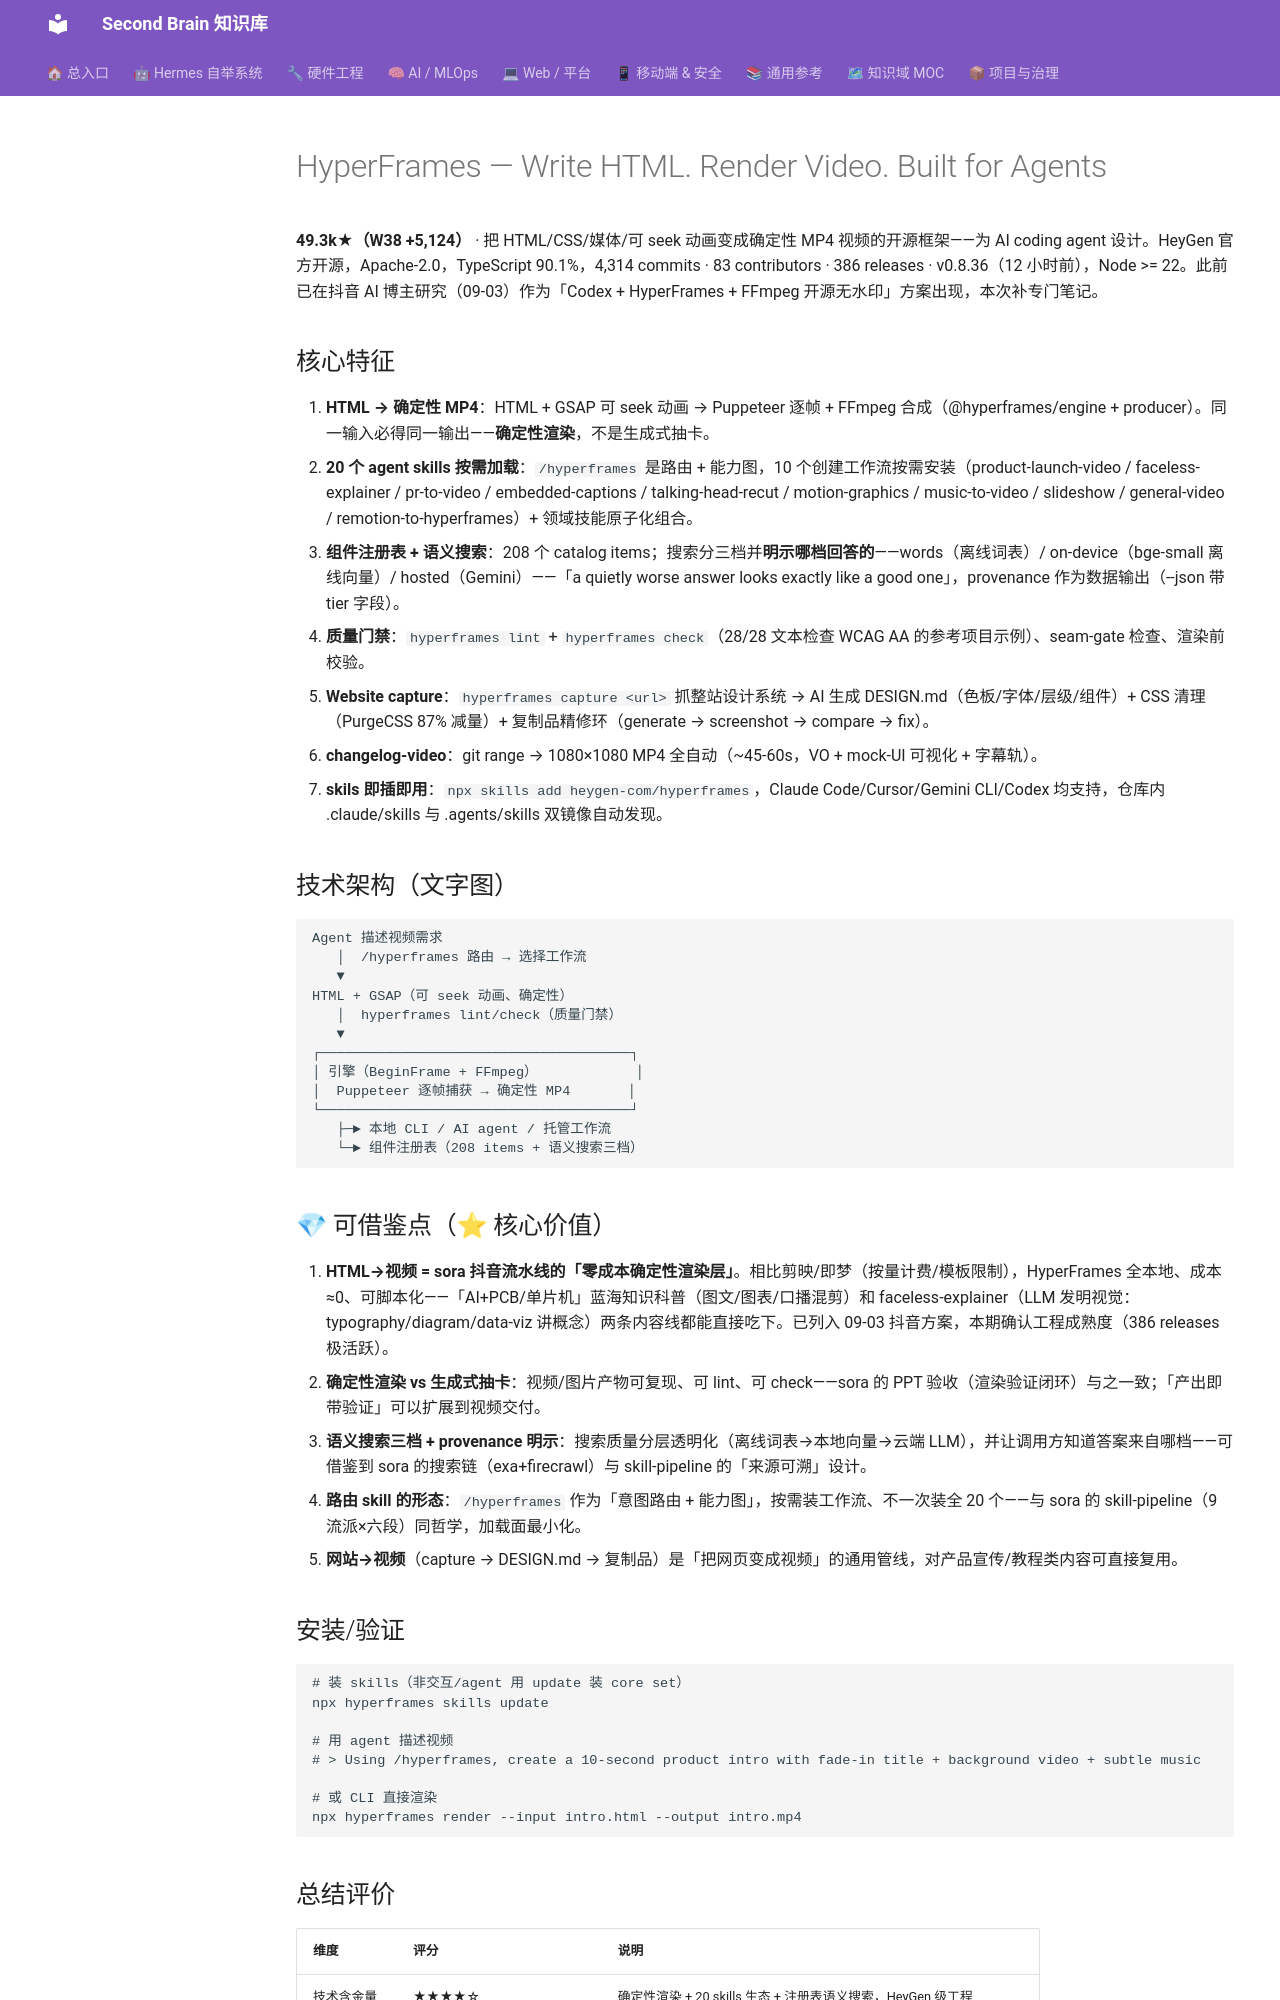

repository: mo9652962-ai/second-brain · page: kb/knowledge/Content/hyperframes-html-to-video-2026-09-13/index.html · generator: mkdocs

---
tags: [content, 视频生成, agent-skills, 抖音, HTML转视频, github-trending, W38]
aliases: [hyperframes, HyperFrames, HTML视频, 确定性渲染视频]
date: 2026-09-13
source: https://github.com/heygen-com/hyperframes
domain: Content
status: active
---

# HyperFrames — Write HTML. Render Video. Built for Agents

**49.3k★（W38 +5,124）** · 把 HTML/CSS/媒体/可 seek 动画变成确定性 MP4 视频的开源框架——为 AI coding agent 设计。HeyGen 官方开源，Apache-2.0，TypeScript 90.1%，4,314 commits · 83 contributors · 386 releases · v0.8.36（12 小时前），Node >= 22。此前已在抖音 AI 博主研究（09-03）作为「Codex + HyperFrames + FFmpeg 开源无水印」方案出现，本次补专门笔记。

## 核心特征

1. **HTML → 确定性 MP4**：HTML + GSAP 可 seek 动画 → Puppeteer 逐帧 + FFmpeg 合成（@hyperframes/engine + producer）。同一输入必得同一输出——**确定性渲染**，不是生成式抽卡。
2. **20 个 agent skills 按需加载**：`/hyperframes` 是路由 + 能力图，10 个创建工作流按需安装（product-launch-video / faceless-explainer / pr-to-video / embedded-captions / talking-head-recut / motion-graphics / music-to-video / slideshow / general-video / remotion-to-hyperframes）+ 领域技能原子化组合。
3. **组件注册表 + 语义搜索**：208 个 catalog items；搜索分三档并**明示哪档回答的**——words（离线词表）/ on-device（bge-small 离线向量）/ hosted（Gemini）——「a quietly worse answer looks exactly like a good one」，provenance 作为数据输出（--json 带 tier 字段）。
4. **质量门禁**：`hyperframes lint` + `hyperframes check`（28/28 文本检查 WCAG AA 的参考项目示例）、seam-gate 检查、渲染前校验。
5. **Website capture**：`hyperframes capture <url>` 抓整站设计系统 → AI 生成 DESIGN.md（色板/字体/层级/组件）+ CSS 清理（PurgeCSS 87% 减量）+ 复制品精修环（generate → screenshot → compare → fix）。
6. **changelog-video**：git range → 1080×1080 MP4 全自动（~45-60s，VO + mock-UI 可视化 + 字幕轨）。
7. **skils 即插即用**：`npx skills add heygen-com/hyperframes`，Claude Code/Cursor/Gemini CLI/Codex 均支持，仓库内 .claude/skills 与 .agents/skills 双镜像自动发现。

## 技术架构（文字图）

```
Agent 描述视频需求
   │  /hyperframes 路由 → 选择工作流
   ▼
HTML + GSAP（可 seek 动画、确定性）
   │  hyperframes lint/check（质量门禁）
   ▼
┌──────────────────────────────────────┐
│ 引擎（BeginFrame + FFmpeg）            │
│  Puppeteer 逐帧捕获 → 确定性 MP4       │
└──────────────────────────────────────┘
   ├─► 本地 CLI / AI agent / 托管工作流
   └─► 组件注册表（208 items + 语义搜索三档）
```

## 💎 可借鉴点（⭐ 核心价值）

1. **HTML→视频 = sora 抖音流水线的「零成本确定性渲染层」**。相比剪映/即梦（按量计费/模板限制），HyperFrames 全本地、成本≈0、可脚本化——「AI+PCB/单片机」蓝海知识科普（图文/图表/口播混剪）和 faceless-explainer（LLM 发明视觉：typography/diagram/data-viz 讲概念）两条内容线都能直接吃下。已列入 09-03 抖音方案，本期确认工程成熟度（386 releases 极活跃）。
2. **确定性渲染 vs 生成式抽卡**：视频/图片产物可复现、可 lint、可 check——sora 的 PPT 验收（渲染验证闭环）与之一致；「产出即带验证」可以扩展到视频交付。
3. **语义搜索三档 + provenance 明示**：搜索质量分层透明化（离线词表→本地向量→云端 LLM），并让调用方知道答案来自哪档——可借鉴到 sora 的搜索链（exa+firecrawl）与 skill-pipeline 的「来源可溯」设计。
4. **路由 skill 的形态**：`/hyperframes` 作为「意图路由 + 能力图」，按需装工作流、不一次装全 20 个——与 sora 的 skill-pipeline（9 流派×六段）同哲学，加载面最小化。
5. **网站→视频**（capture → DESIGN.md → 复制品）是「把网页变成视频」的通用管线，对产品宣传/教程类内容可直接复用。
